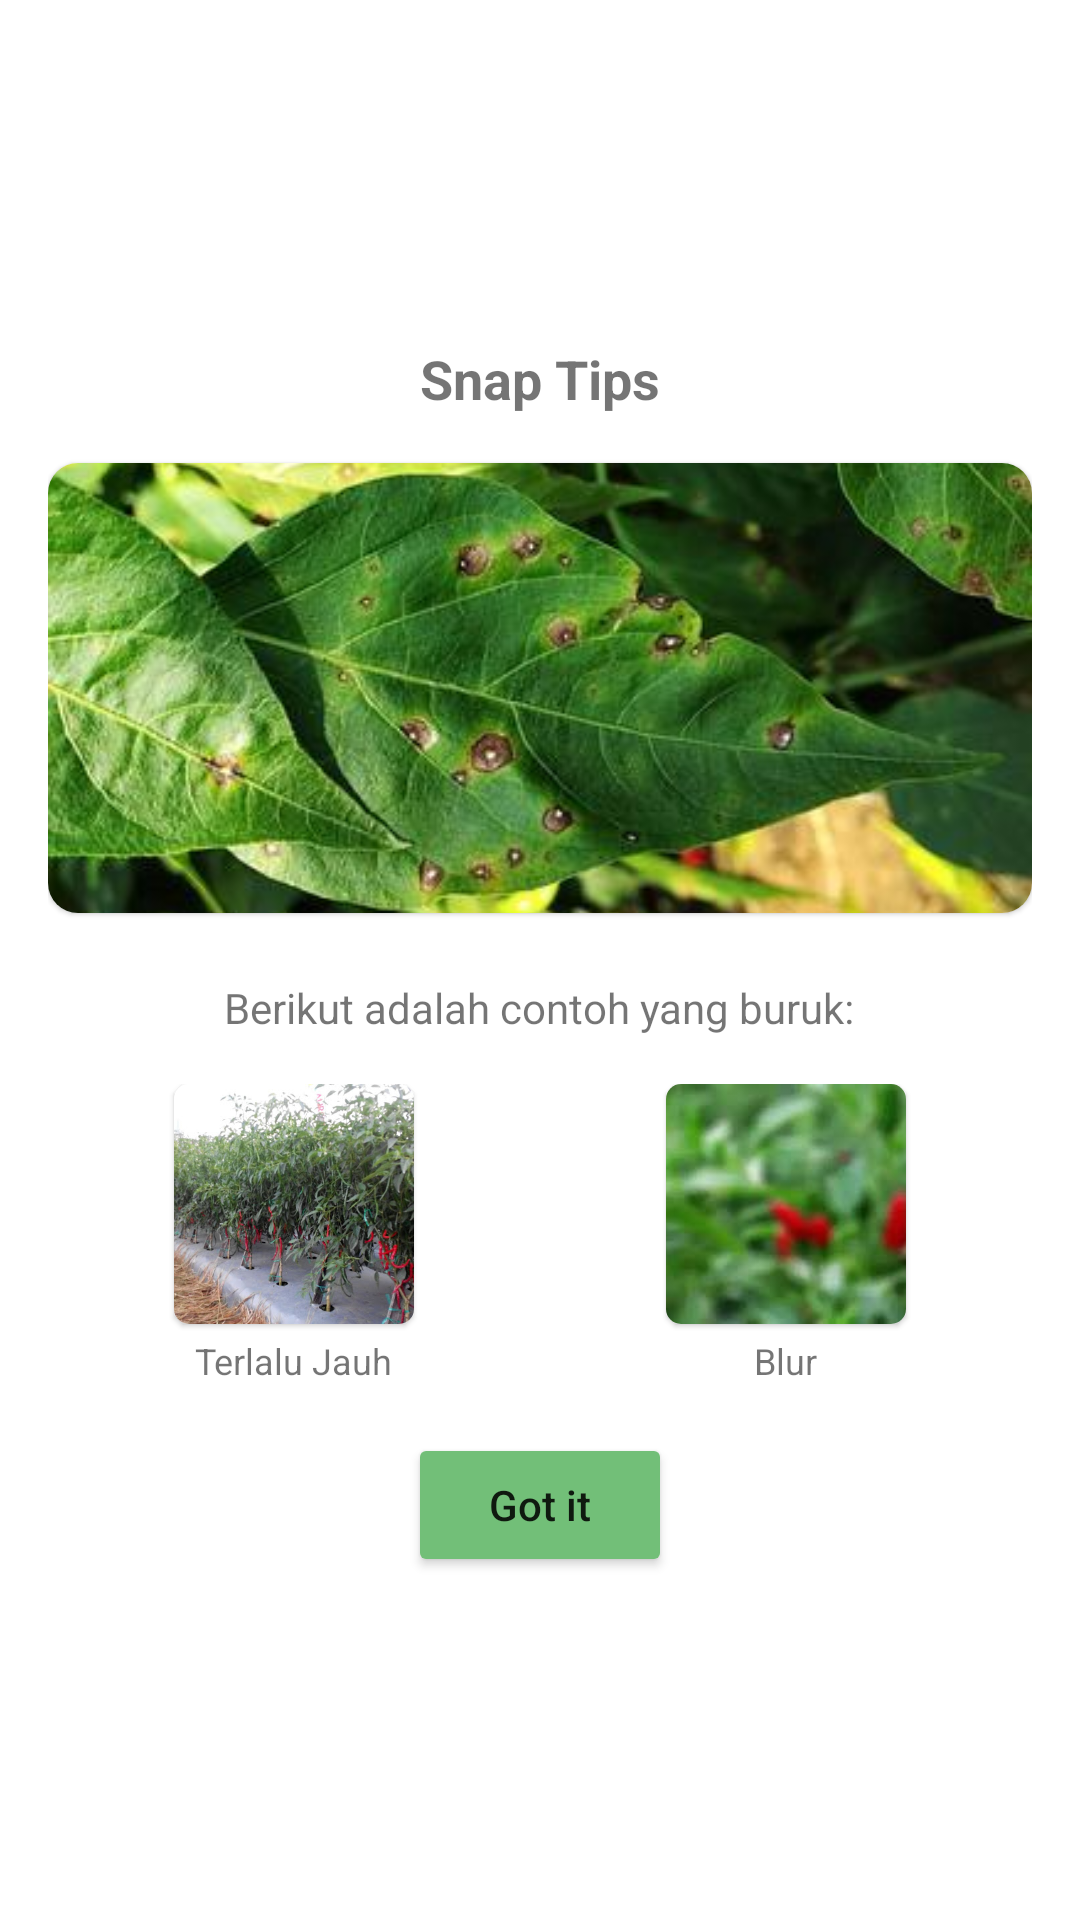

Write the Android layout XML for this screen, with the resource values it uses.
<!-- AndroidManifest.xml: application theme Theme.HoltiHealth -->
<!-- res/layout/dialog_snap_tips.xml -->
<?xml version="1.0" encoding="utf-8"?>
<LinearLayout xmlns:android="http://schemas.android.com/apk/res/android"
    xmlns:app="http://schemas.android.com/apk/res-auto"
    android:layout_width="match_parent"
    android:layout_height="wrap_content"
    android:gravity="center"
    android:orientation="vertical"
    android:padding="16dp">

    <TextView
        android:id="@+id/dialog_title"
        android:layout_width="wrap_content"
        android:layout_height="wrap_content"
        android:layout_gravity="center_horizontal"
        android:layout_marginBottom="16dp"
        android:text="@string/snap_tips"
        android:textSize="18sp"
        android:textStyle="bold" />

    <com.google.android.material.card.MaterialCardView
        android:layout_width="match_parent"
        android:layout_height="wrap_content"
        android:layout_marginBottom="8dp"
        app:cardCornerRadius="10dp">

        <ImageView
            android:id="@+id/dialog_good_image"
            android:layout_width="match_parent"
            android:layout_height="150dp"
            android:scaleType="centerCrop"
            android:src="@drawable/snap1"
            android:contentDescription="@string/good_take_picture"/>

    </com.google.android.material.card.MaterialCardView>

    <TextView
        android:layout_width="wrap_content"
        android:layout_height="wrap_content"
        android:layout_gravity="center_horizontal"
        android:layout_marginTop="14dp"
        android:layout_marginBottom="16dp"
        android:text="@string/nice_example"
        android:textSize="14sp" />

    <LinearLayout
        android:layout_width="match_parent"
        android:layout_height="wrap_content"
        android:layout_marginBottom="16dp"
        android:baselineAligned="false"
        android:orientation="horizontal">

        <LinearLayout
            android:layout_width="0dp"
            android:layout_height="wrap_content"
            android:layout_weight="1"
            android:gravity="center"
            android:orientation="vertical">

            <com.google.android.material.card.MaterialCardView
                android:layout_width="wrap_content"
                android:layout_height="wrap_content"
                android:layout_marginBottom="4dp"
                app:cardCornerRadius="5dp">

                <ImageView
                    android:id="@+id/dialog_bad_image_1"
                    android:layout_width="80dp"
                    android:layout_height="80dp"
                    android:scaleType="centerCrop"
                    android:src="@drawable/snap3"
                    android:contentDescription="@string/bad_take_picture1"/>

            </com.google.android.material.card.MaterialCardView>

            <TextView
                android:layout_width="wrap_content"
                android:layout_height="wrap_content"
                android:text="@string/to_far"
                android:textSize="12sp" />
        </LinearLayout>

        <LinearLayout
            android:layout_width="0dp"
            android:layout_height="wrap_content"
            android:layout_weight="1"
            android:gravity="center"
            android:orientation="vertical">

            <com.google.android.material.card.MaterialCardView
                android:layout_width="wrap_content"
                android:layout_height="wrap_content"
                android:layout_marginBottom="4dp"
                app:cardCornerRadius="5dp">

                <ImageView
                    android:id="@+id/dialog_bad_image_2"
                    android:layout_width="80dp"
                    android:layout_height="80dp"
                    android:scaleType="centerCrop"
                    android:src="@drawable/snap4"
                    android:contentDescription="@string/bad_take_picture2"/>

            </com.google.android.material.card.MaterialCardView>

            <TextView
                android:layout_width="wrap_content"
                android:layout_height="wrap_content"
                android:text="@string/blur"
                android:textSize="12sp" />
        </LinearLayout>

    </LinearLayout>

    <Button
        android:id="@+id/dialog_button_got_it"
        android:layout_width="wrap_content"
        android:layout_height="wrap_content"
        android:layout_gravity="center_horizontal"
        android:backgroundTint="@color/green"
        android:text="@string/got_it"
        android:textAllCaps="false" />

</LinearLayout>
<!-- resources referenced by this layout -->
<resources>
  <color name="green">#72BF78</color>
  <!-- drawable snap1: jpg bitmap (drawable, 28414 bytes) -->
  <!-- drawable snap3: jpg bitmap (drawable, 85272 bytes) -->
  <!-- drawable snap4: jpg bitmap (drawable, 4674 bytes) -->
  <string name="bad_take_picture1">contoh pengambilan gambar yang buruk 1</string>
  <string name="bad_take_picture2">contoh pengambilan gambar yang buruk 2</string>
  <string name="blur">Blur</string>
  <string name="good_take_picture">contoh ambil gambar yang baik</string>
  <string name="got_it">Got it</string>
  <string name="nice_example">Berikut adalah contoh yang buruk:</string>
  <string name="snap_tips">Snap Tips</string>
  <string name="to_far">Terlalu Jauh</string>
  <style name="Theme.HoltiHealth" parent="Theme.MaterialComponents.DayNight.NoActionBar">
          
          <item name="colorPrimary">@color/green</item>
          <item name="colorPrimaryVariant">@color/green</item>
          <item name="colorOnPrimary">@color/white</item>
          
          <item name="android:statusBarColor">?attr/colorPrimaryVariant</item>
          
      </style>
  <color name="white">#FFFFFFFF</color>
</resources>
